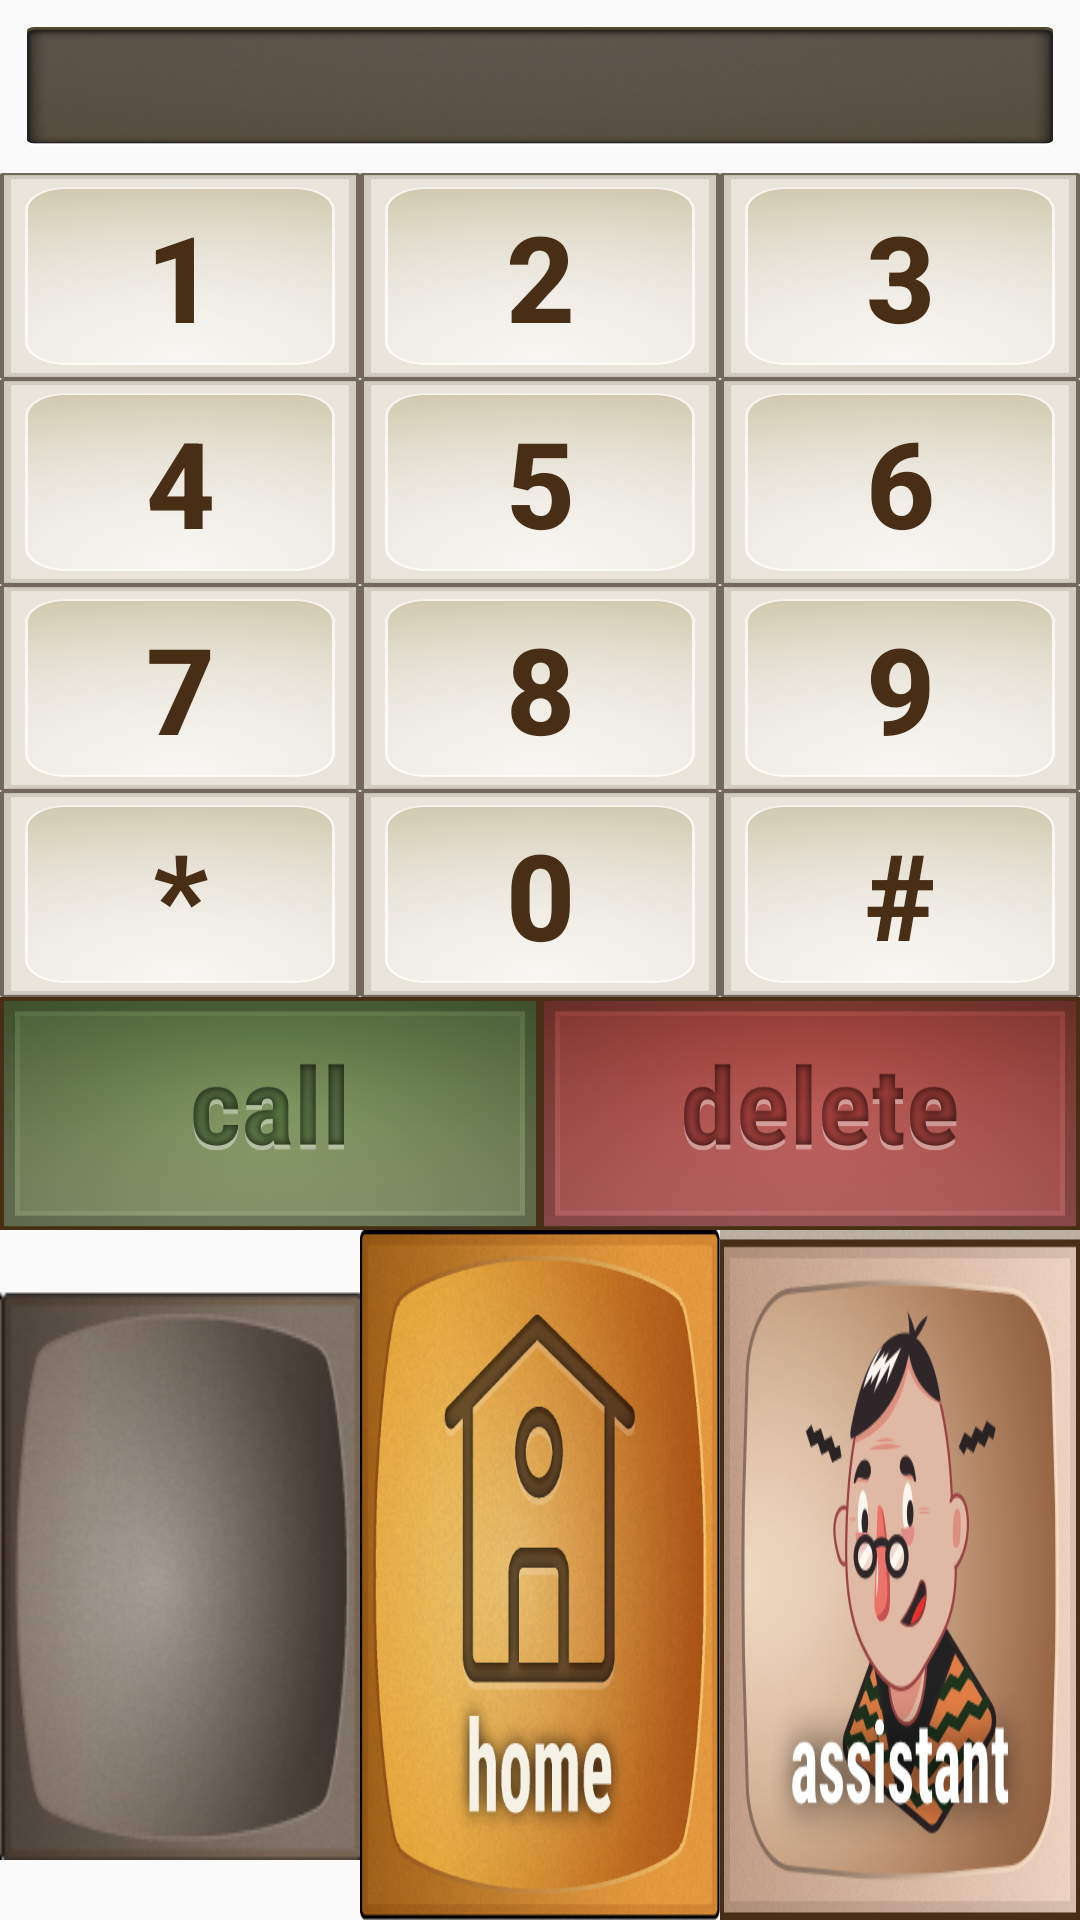

Android layout source for this screen:
<!-- AndroidManifest.xml: application theme AppTheme -->
<!-- res/layout/activity_prime_dialer.xml -->
<?xml version="1.0" encoding="utf-8"?>
<RelativeLayout xmlns:android="http://schemas.android.com/apk/res/android"
android:id="@+id/RelativeLayout1"
android:layout_width="fill_parent"
android:layout_height="fill_parent"
android:gravity="center"
android:orientation="vertical" >

    <TableLayout  xmlns:android="http://schemas.android.com/apk/res/android"
            xmlns:tools="http://schemas.android.com/tools"
            android:layout_width="match_parent"
            android:layout_height="match_parent"
            android:layout_gravity="center"
            tools:context="com.primage.user.primeage.PrimeDialer"
            android:weightSum="52">

            <LinearLayout
                android:id="@+id/tableRow1"
                android:layout_width="match_parent"
                android:layout_height="match_parent"
                android:layout_weight="14"

                android:weightSum="1">


                <TextView
                    android:id="@+id/number"
                    android:layout_width="0dp"
                    android:layout_weight="1"
                    android:layout_height="fill_parent"
                    android:background="@drawable/dial_box"
                    android:textColor="#FFFFFF"
                    android:gravity="center"
                    android:layout_margin="9dp"
                    android:textSize="45sp"
                    android:text="" />

            </LinearLayout>

            <TableRow
                android:id="@+id/tableRow2"
                android:layout_width="match_parent"
                android:layout_height="match_parent"
                android:layout_weight="7"
                android:weightSum="3">

                <Button
                    android:background="@drawable/btn"
                    android:id="@+id/oneButton"
                    android:layout_width="0dp"
                    android:layout_weight="1"
                    android:layout_height="wrap_content"
                    android:layout_margin="0dp"
                    android:textSize="40sp"
                    android:textStyle="bold"
                    android:textColor="#472e14"
                    android:text="1" />

                <Button
                    android:background="@drawable/btn"
                    android:id="@+id/twoButton"
                    android:layout_width="0dp"
                    android:layout_weight="1"
                    android:layout_height="wrap_content"
                    android:layout_margin="0dp"
                    android:textSize="40sp"
                    android:textStyle="bold"
                    android:text="2"
                    android:textColor="#472e14" />

                <Button
                    android:background="@drawable/btn"
                    android:id="@+id/threeButton"
                    android:layout_width="0dp"
                    android:layout_weight="1"
                    android:layout_height="wrap_content"
                    android:layout_margin="0dp"
                    android:textSize="40sp"
                    android:textStyle="bold"
                    android:text="3"
                    android:textColor="#472e14" />

            </TableRow>

            <TableRow
                android:id="@+id/tableRow3"
                android:layout_width="match_parent"
                android:layout_height="match_parent"
                android:layout_weight="7"
                android:weightSum="3">

                <Button
                    android:background="@drawable/btn"
                    android:id="@+id/fourButton"
                    android:layout_width="0dp"
                    android:layout_weight="1"
                    android:layout_height="wrap_content"
                    android:layout_margin="0dp"
                    android:textSize="40sp"
                    android:textStyle="bold"
                    android:text="4"
                    android:textColor="#472e14" />

                <Button
                    android:background="@drawable/btn"
                    android:id="@+id/fiveButton"
                    android:layout_width="0dp"
                    android:layout_weight="1"
                    android:layout_height="wrap_content"
                    android:layout_margin="0dp"
                    android:textSize="40sp"
                    android:textStyle="bold"
                    android:text="5"
                    android:textColor="#472e14" />

                <Button
                    android:background="@drawable/btn"
                    android:id="@+id/sixButton"
                    android:layout_width="0dp"
                    android:layout_weight="1"
                    android:layout_height="wrap_content"
                    android:layout_margin="0dp"
                    android:textSize="40sp"
                    android:textStyle="bold"
                    android:text="6"
                    android:textColor="#472e14" />

            </TableRow>

            <TableRow
                android:id="@+id/tableRow4"
                android:layout_width="match_parent"
                android:layout_height="match_parent"
                android:layout_weight="7"
                android:weightSum="3">

                <Button
                    android:background="@drawable/btn"
                    android:id="@+id/sevenButton"
                    android:layout_width="0dp"
                    android:layout_weight="1"
                    android:layout_height="wrap_content"
                    android:layout_margin="0dp"
                    android:textSize="40sp"
                    android:textStyle="bold"
                    android:text="7"
                    android:textColor="#472e14" />

                <Button
                    android:background="@drawable/btn"
                    android:id="@+id/eightButton"
                    android:layout_width="0dp"
                    android:layout_weight="1"
                    android:layout_height="wrap_content"
                    android:layout_margin="0dp"
                    android:textSize="40sp"
                    android:textStyle="bold"
                    android:text="8"
                    android:textColor="#472e14" />

                <Button
                    android:background="@drawable/btn"
                    android:id="@+id/nineButton"
                    android:layout_width="0dp"
                    android:layout_weight="1"
                    android:layout_height="wrap_content"
                    android:layout_margin="0dp"
                    android:textSize="40sp"
                    android:textStyle="bold"
                    android:text="9"
                    android:textColor="#472e14" />

            </TableRow>

        <TableRow
            android:id="@+id/tableRow5"
            android:layout_width="match_parent"
            android:layout_height="match_parent"
            android:layout_weight="7"
            android:weightSum="3">

            <Button
                android:background="@drawable/btn"
                android:id="@+id/starButton"
                android:layout_width="0dp"
                android:layout_weight="1"
                android:layout_height="wrap_content"
                android:layout_margin="0dp"
                android:textSize="40sp"
                android:textStyle="bold"
                android:text="*"
                android:textColor="#472e14" />

            <Button
                android:background="@drawable/btn"
                android:id="@+id/zeroButton"
                android:layout_width="0dp"
                android:layout_weight="1"
                android:layout_height="wrap_content"
                android:layout_margin="0dp"
                android:textSize="40sp"
                android:textStyle="bold"
                android:text="0"
                android:textColor="#472e14" />

            <Button
                android:background="@drawable/btn"
                android:id="@+id/hashButton"
                android:layout_width="0dp"
                android:layout_weight="1"
                android:layout_height="wrap_content"
                android:layout_margin="0dp"
                android:textSize="40sp"
                android:textStyle="bold"
                android:text="#"
                android:textColor="#472e14" />

        </TableRow>

        <TableRow
            android:id="@+id/tableRow6"
            android:layout_width="match_parent"
            android:layout_height="match_parent"
            android:layout_weight="4"
            android:weightSum="2">

            <Button
                android:background="@drawable/call"
                android:id="@+id/callbutton"
                android:layout_width="0dp"
                android:layout_weight="1"
                android:layout_height="fill_parent"
                android:layout_margin="0dp"
                android:textSize="40sp" />

            <Button
                android:background="@drawable/delete"
                android:id="@+id/deletebutton"
                android:layout_width="0dp"
                android:layout_weight="1"
                android:layout_height="fill_parent"
                android:layout_margin="0dp"
                android:textSize="40sp"
                android:onClick="deleteFigure"/>


        </TableRow>

            <TableRow
            android:id="@+id/tableRow7"
            android:layout_width="wrap_content"
            android:layout_height="0dp"
            android:layout_weight="6">

            <Button
                android:background="@drawable/btnl"
                android:id="@+id/dialback"
                android:layout_width="0dip"
                android:layout_weight="1"
                android:layout_height="wrap_content"
                android:layout_margin="0dp" />

            <Button
                android:background="@drawable/btnm"
                android:id="@+id/dialhome"
                android:layout_width="0dip"
                android:layout_weight="1"
                android:layout_height="wrap_content"
                android:layout_margin="0dp" />

            <Button
                android:background="@drawable/btnr"
                android:id="@+id/assistant_button"
                android:layout_width="0dip"
                android:layout_weight="1"
                android:layout_height="wrap_content"
                android:layout_margin="0dp" />

        </TableRow>

    </TableLayout>

</RelativeLayout>
<!-- resources referenced by this layout -->
<resources>
  <!-- drawable btn (drawable) -->
  <?xml version="1.0" encoding="utf-8"?>
  <selector xmlns:android="http://schemas.android.com/apk/res/android">
      <item android:state_pressed="true"
          android:drawable="@drawable/main_button_pressed" /> 
      <item android:state_focused="true"
          android:drawable="@drawable/main_button_pressed" /> 
      <item android:drawable="@drawable/main_button" /> 
  </selector>
  <!-- drawable btnl (drawable) -->
  <?xml version="1.0" encoding="utf-8"?>
  <selector xmlns:android="http://schemas.android.com/apk/res/android">
      <item android:state_pressed="true"
          android:drawable="@drawable/mockup1_01" /> 
      <item android:state_focused="true"
          android:drawable="@drawable/mockup1_01" /> 
      <item android:drawable="@drawable/mockup1_03" /> 
  </selector>
  <!-- drawable btnm (drawable) -->
  <?xml version="1.0" encoding="utf-8"?>
  <selector xmlns:android="http://schemas.android.com/apk/res/android">
      <item android:state_pressed="true"
          android:drawable="@drawable/home_button_pressed" /> 
      <item android:state_focused="true"
          android:drawable="@drawable/home_button_pressed" /> 
      <item android:drawable="@drawable/home_button" /> 
  </selector>
  <!-- drawable btnr (drawable) -->
  <?xml version="1.0" encoding="utf-8"?>
  <selector xmlns:android="http://schemas.android.com/apk/res/android">
      <item android:state_pressed="true"
          android:drawable="@drawable/assistent_button_pressed" /> 
      <item android:state_focused="true"
          android:drawable="@drawable/assistent_button_pressed" /> 
      <item android:drawable="@drawable/assistent_button" /> 
  </selector>
  <!-- drawable call: png bitmap (drawable, 119047 bytes) -->
  <!-- drawable delete: png bitmap (drawable, 116341 bytes) -->
  <!-- drawable dial_box: png bitmap (drawable, 432318 bytes) -->
  <style name="AppTheme" parent="Theme.AppCompat.Light.DarkActionBar">
          
      </style>
  <!-- drawable main_button_pressed: png bitmap (drawable, 37785 bytes) -->
  <!-- drawable main_button: png bitmap (drawable, 70648 bytes) -->
  <!-- drawable mockup1_01: png bitmap (drawable, 50636 bytes) -->
  <!-- drawable mockup1_03: png bitmap (drawable, 44562 bytes) -->
  <!-- drawable home_button_pressed: png bitmap (drawable, 364986 bytes) -->
  <!-- drawable home_button: png bitmap (drawable, 353158 bytes) -->
  <!-- drawable assistent_button_pressed: png bitmap (drawable, 315215 bytes) -->
  <!-- drawable assistent_button: png bitmap (drawable, 172123 bytes) -->
</resources>
